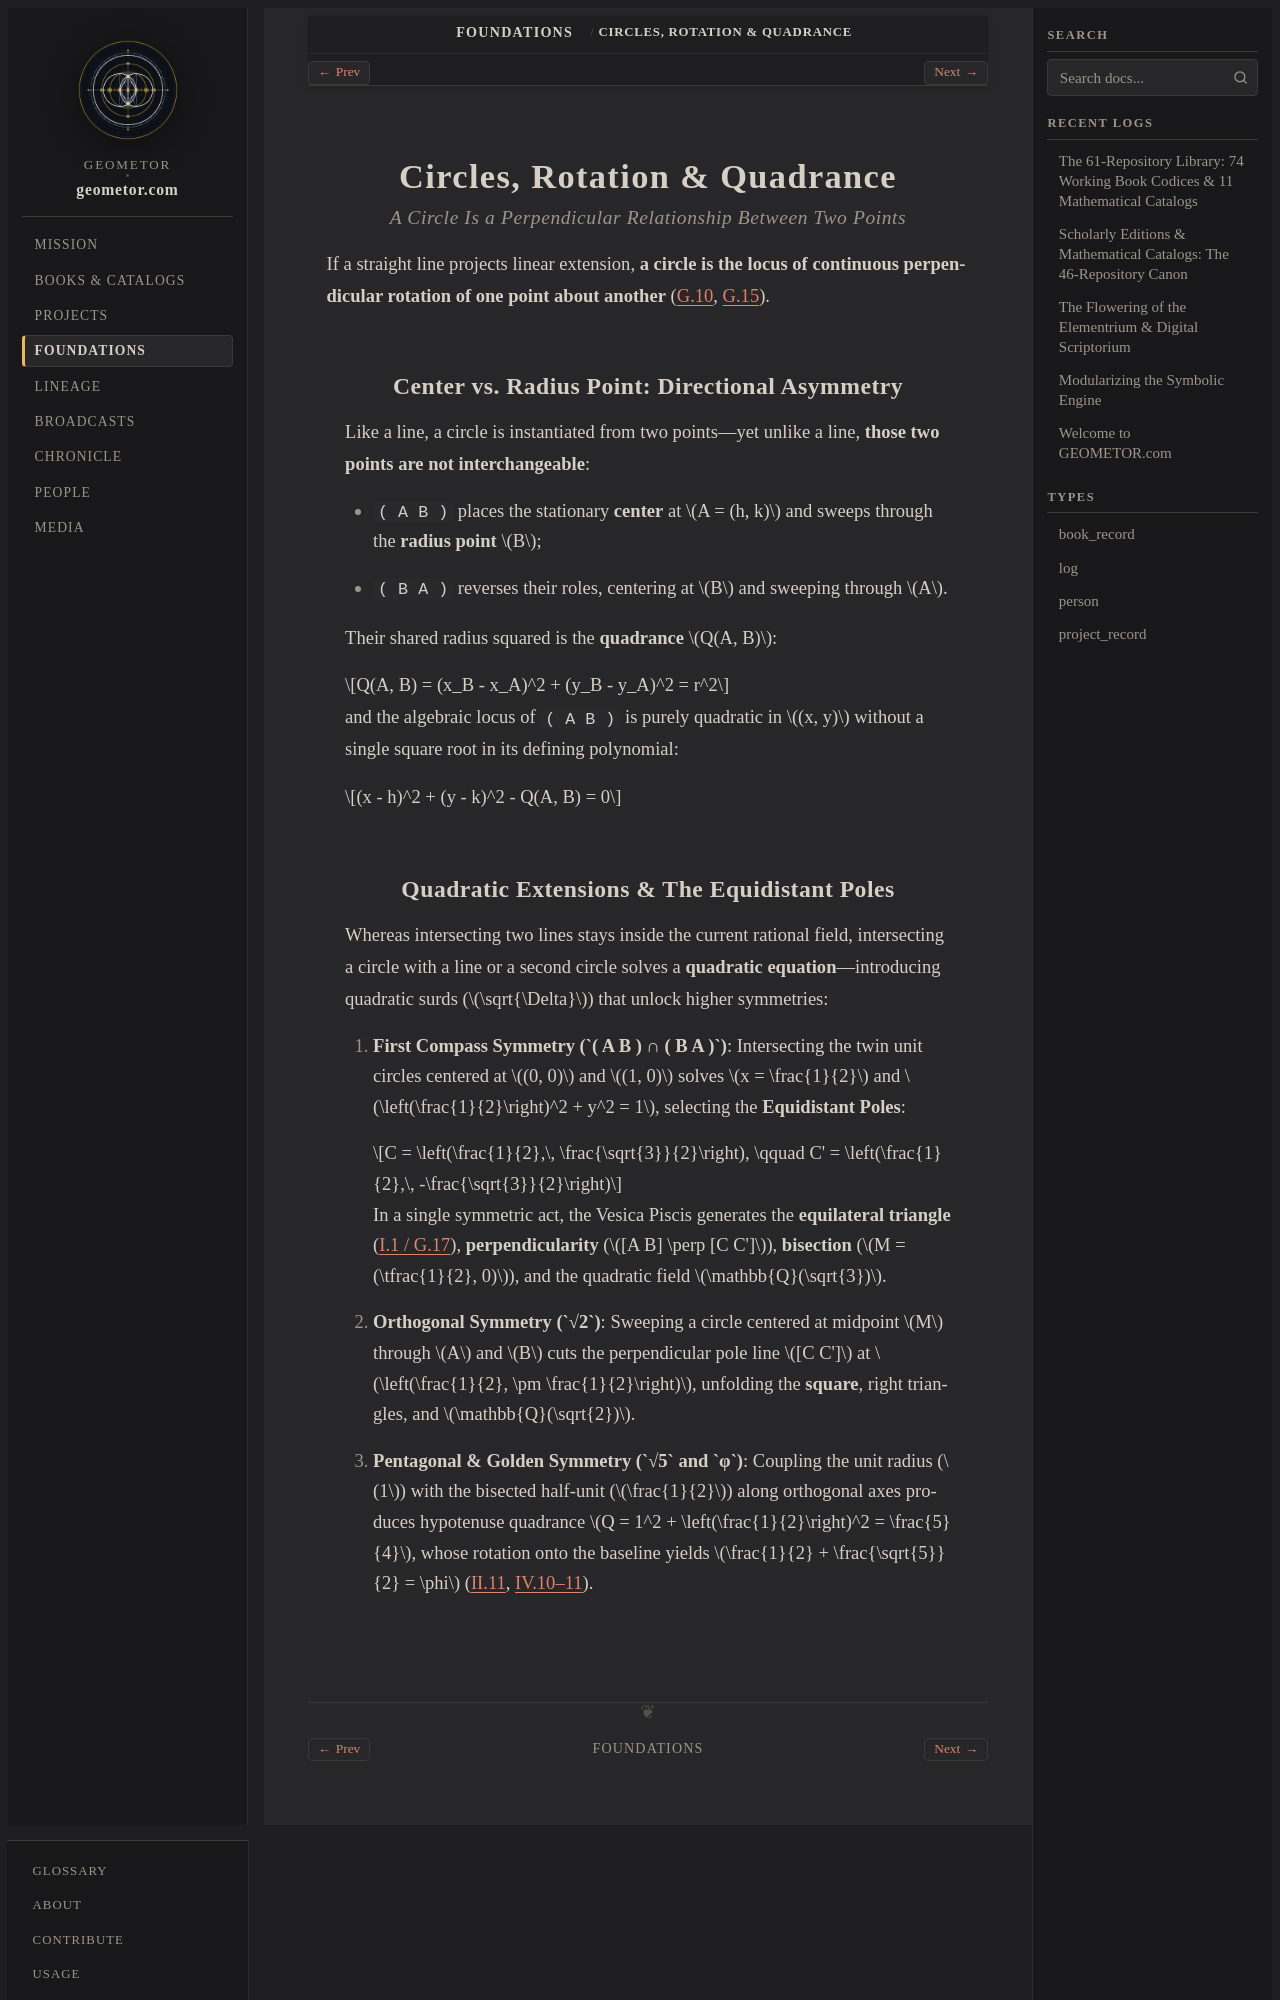

repository: geometor/geometor.com · page: foundations/circles_and_quadrance.html · generator: sphinx

Circles, Rotation & Quadrance
=============================

.. rubric:: A Circle Is a Perpendicular Relationship Between Two Points

If a straight line projects linear extension, **a circle is the locus of continuous perpendicular rotation of one point about another** (`G.10 <https://geometor.github.io/elements/elements2/G.10/>`_, `G.15 <https://geometor.github.io/elements/elements2/G.15/>`_).

Center vs. Radius Point: Directional Asymmetry
----------------------------------------------

Like a line, a circle is instantiated from two points—yet unlike a line, **those two points are not interchangeable**:

* ``( A B )`` places the stationary **center** at :math:`A = (h, k)` and sweeps through the **radius point** :math:`B`;
* ``( B A )`` reverses their roles, centering at :math:`B` and sweeping through :math:`A`.

Their shared radius squared is the **quadrance** :math:`Q(A, B)`:

.. math::

   Q(A, B) = (x_B - x_A)^2 + (y_B - y_A)^2 = r^2

and the algebraic locus of ``( A B )`` is purely quadratic in :math:`(x, y)` without a single square root in its defining polynomial:

.. math::

   (x - h)^2 + (y - k)^2 - Q(A, B) = 0
